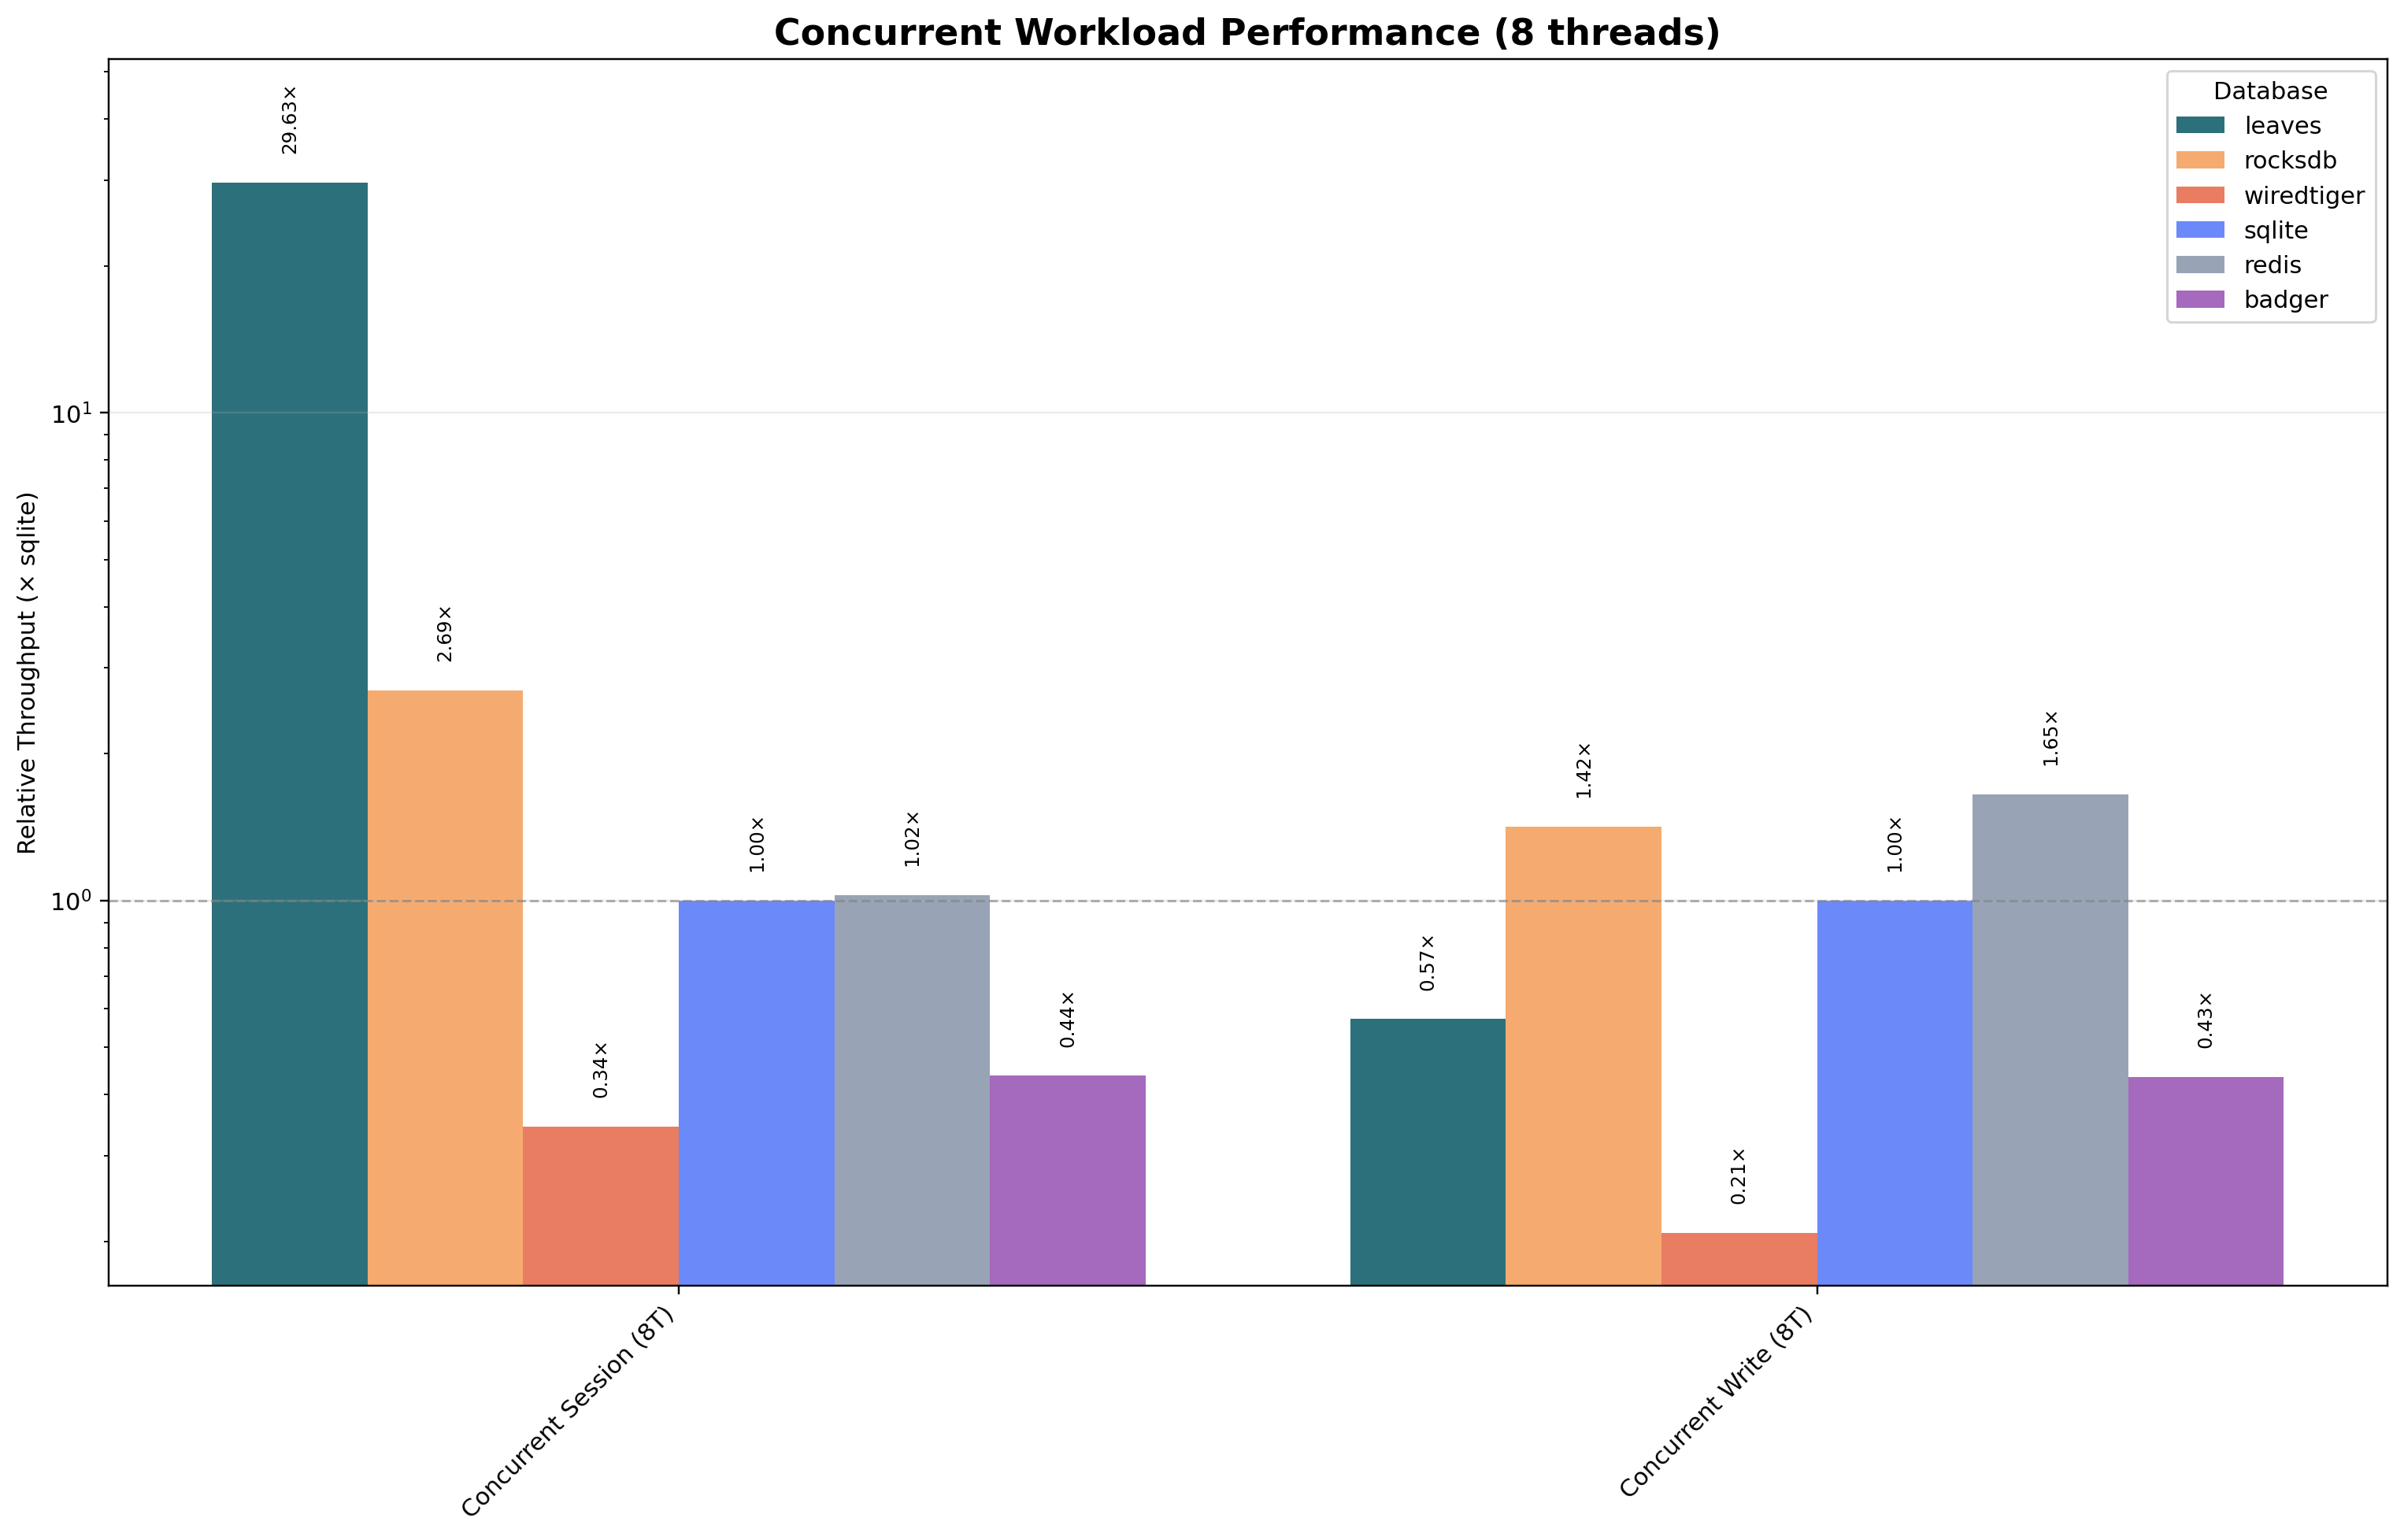

The table this chart was drawn from, first rows:
workload_label, badger, leaves, redis, rocksdb, sqlite, wiredtiger
Concurrent Session (8T), 40782, 2765700, 95550, 251112, 93334, 32034
Concurrent Write (8T), 20776, 27319, 78876, 67818, 47859, 9966
